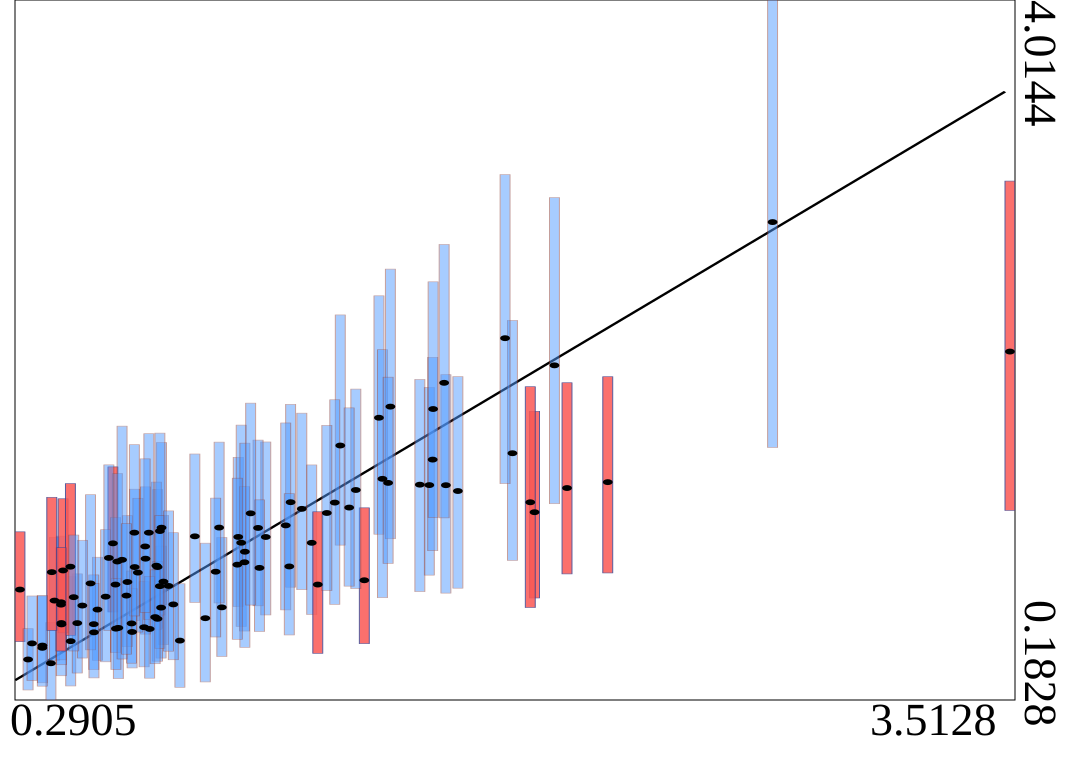

The data file committed next to this chart (first rows):
truth	estimates	95HPDlow	95HPDup
1.459	1.728	1.09	2.395
0.5932	1.04	0.6646	1.459
0.3637	0.4807	0.2769	0.7514
1.623	1.359	0.8662	1.894
1.47	1.393	0.7426	2.1
0.3914	0.3838	0.1828	0.6065
0.5429	0.6778	0.4001	0.9644
2.204	1.375	0.8781	1.952
1.677	1.359	0.7677	1.964
0.8111	0.5079	0.2522	0.8189
1.411	0.8382	0.4911	1.235
0.403	0.7269	0.4001	1.073
0.7575	0.8307	0.4861	1.194
2.071	1.343	0.8729	1.919
1.208	1.229	0.7868	1.753
1.894	1.534	0.947	2.261
1.24	1.043	0.6508	1.469
1.001	1.075	0.6943	1.511
0.7385	0.9106	0.5751	1.335
1.716	1.327	0.7948	1.953
0.75	0.6884	0.4122	1.025
1.87	2.163	1.367	3.059
0.5695	0.7484	0.3918	1.115
0.6639	0.9103	0.618	1.337
0.7513	1.126	0.7048	1.592
0.7346	0.918	0.5676	1.376
0.4557	0.5047	0.2595	0.8581
1.384	1.332	0.7927	1.885
1.333	1.576	1.031	2.291
0.6993	0.9563	0.5434	1.349
2.74	2.799	1.565	4.014
1.496	1.789	1.065	2.541
0.6947	0.581	0.3642	0.8303
0.6108	0.5774	0.2999	0.9502
0.4771	0.6036	0.3303	0.8731
0.4253	0.6041	0.3154	0.9353
0.6744	0.8801	0.5544	1.287
0.9476	0.6899	0.4207	1.072
0.6556	0.5552	0.3583	0.7929
1.011	1.044	0.5856	1.688
0.7382	0.6272	0.3951	0.9418
0.7101	1.099	0.623	1.64
0.5308	0.5978	0.3493	0.8675
0.9388	1.126	0.7139	1.594
0.746	1.108	0.6478	1.644
1.362	1.236	0.8059	1.782
1.26	0.8147	0.438	1.213
1.634	1.499	1	2.059
0.7458	0.8059	0.4649	1.193
0.4244	0.7176	0.4026	1.08
0.7897	0.706	0.403	1.098
0.6015	0.8147	0.4428	1.182
1.172	1.266	0.8003	1.801
1.315	1.263	0.7061	1.826
0.6075	0.9408	0.5847	1.423
0.4257	0.5965	0.3757	0.9143
0.5203	0.821	0.4572	1.307
1.671	1.919	1.18	2.676
0.4936	0.6997	0.4124	1.057
1.091	1.075	0.6483	1.595
... 40 more rows
